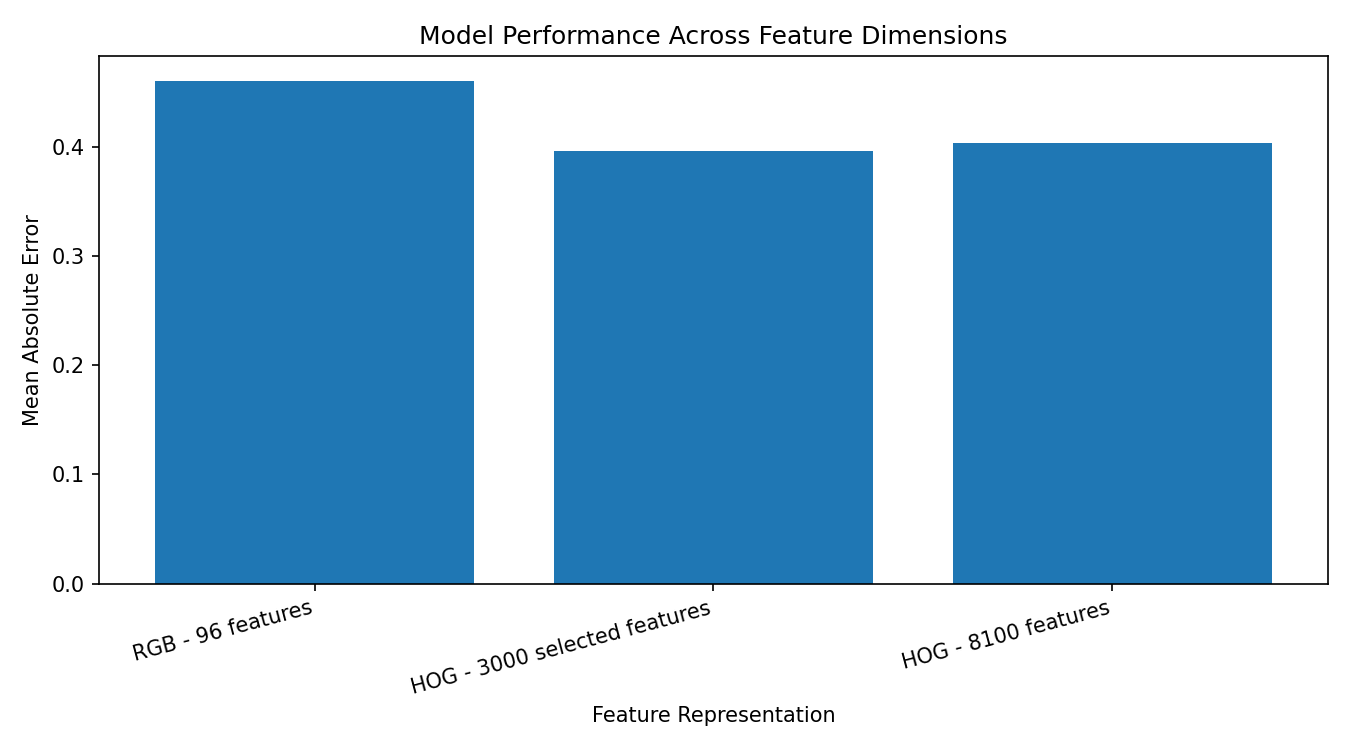

Values plotted in this chart, from the file beside it:
Representation, Feature Count, MAE, RMSE, R2, Median AE, Training Time (seconds)
RGB - 96 features, 96, 0.4599, 0.5805, 0.2677, 0.3859, 3.692
HOG - 3000 selected features, 3000, 0.3957, 0.5069, 0.4417, 0.3171, 15.63
HOG - 8100 features, 8100, 0.4031, 0.513, 0.4282, 0.3329, 25.8
